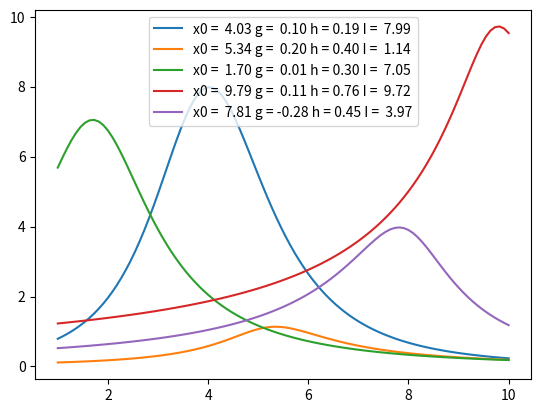

Recreate this plot in Python.
import numpy as np
import matplotlib.pyplot as plt
from scipy.optimize import brentq, newton


def lorentzian(x, mu, gamma, I):
    """
    Lorentzian/Cauchy probability distribution function (longer wings compared to Gaussian)
    """
    return I/(np.pi*gamma) * gamma*gamma/((x - mu)**2 + gamma*gamma)

def gaussian(x, mu, sigma, I):
    """
    Gaussian probability distribution function (no explanation needed)
    """
    return I/np.sqrt(2*np.pi*sigma**2) * np.exp(-0.5*(mu - x)**2/sigma**2)

def pseudovoigt(x, x0, sigma, gamma, eta, I):
    """
    Pseudo-Voigt distribution function (weighting between Lorentzian and Gaussian)
    """
    g = np.exp(0.5*(x-x0)**2/sigma**2)
    l = gamma*gamma / ((x-x0)**2 + gamma*gamma)
    return I*(eta*g + (1-eta)*l)

def tukeygh(x, x0, g, h, I):
    """
    Tukey g-h distribution function (provides flexibility and asymmetric wings)

    Note:
        - g=h=0: Gaussian
        - positive g lifts right wing
        - negative g lifts left wing
        - positive h lifts both wings
    """
    lo, hi = -8, 8  # -np.max(np.abs(x)), np.max(np.abs(x))
    if not isinstance(x, (tuple, list, np.ndarray)):
        x = [x]
    u = []
    for xd in x:
        def f(xi):
            res = (np.exp(abs(g)*xi)-1) * np.exp(0.5*h*xi*xi) - g*(xd-x0)
            # if np.isnan(res):
            #     return 0
            return res
        ui = brentq(f, lo, hi)
        u.append(ui)
    u = np.asarray(u)
    return np.exp(-0.5*u*u)* I



class Measure(object):
    def __init__(self, name, mean, std=None):
        self.name = name
        self.mean = mean
        if isinstance(std, (int, float)):
            std = (-std, std)
        self.std = std
        
    def __call__(self, y=0):
        measure = [self.sig_lims[0], self.mean, self.sig_lims[1]]
        return measure, [y for i in measure]
    
    @property
    def sig_lims(self):
        return self.mean+self.std[0], self.mean+self.std[1]
    
    def plot(self, y=0, transform=None, color=None, msize=4, xshift=0, yshift=0, lw=3, fontsize=18):
        if transform is None:
            transform = lambda x: x
        estimate, yvals = self(y)
        estimate = transform(estimate)
        plt.scatter(transform(self.mean), y, s=msize, color=color)
        plt.plot(estimate, yvals, lw=lw, color=color)
        plt.text(transform(self.mean+xshift), y+yshift, self.name, color='black',
                 fontsize=fontsize, horizontalalignment='center')
        
    def span_monocolor(self, ax=None, Nbins=50, transform=None, color='black', alpha=1.0):
        if ax is None:
            ax = plt.gca()
        if transform is None:
            transform = lambda x: x
        ax.axvline(transform(self.mean), color=color, alpha=0.5*alpha, lw=0.5, zorder=0)
        lims = transform(np.array(self.sig_lims))
        for i in range(Nbins):
            step = np.diff(lims) * i/float(2*Nbins)
            xlims = (lims[0] + step), (lims[1] - step)
            ax.axvspan(*xlims, color=color, alpha=alpha/Nbins, zorder=0, lw=0)
        ax.axvspan(-1, -0.99, color=color, label=self.name, alpha=0.75, zorder=0, lw=0)
        ax.legend(loc='upper right', fontsize=14, numpoints=1, borderpad=0.3)
        
    def span_multicolor(self, ax=None, Nbins=50, transform=None,
                        cmap=None, alpha=1.0, alpha_grad=True):
        if ax is None:
            ax = plt.gca()
        if transform is None:
            transform = lambda x: x
        if cmap is None:
            cmap = plt.cm.get_cmap('phoenix')
        if isinstance(cmap, str):
            cmap = plt.cm.get_cmap(cmap)
        ax.axvline(transform(self.mean), color='black', alpha=0.5*alpha, lw=0.5, zorder=0)
        mu = transform(self.mean)
        sigs = transform(np.array(self.sig_lims))
        sigma = 0.5 * np.sum(np.abs(mu - sigs))
        xbins = np.linspace(sigs[0], sigs[1], Nbins)
        dist = np.sqrt(2*np.pi*sigma**2) * np.exp(-0.5*(mu-(0.5*(xbins[:-1]+xbins[1:])))**2/sigma**2)
        dist = (dist-dist.min())
        dist = dist / dist.max()
        for i, (xl, xr) in enumerate(zip(xbins, xbins[1:])):
            color = cmap(dist[i])
            if alpha_grad:
                alpha = dist[i]
            ax.axvspan(xl, xr, color=color, alpha=alpha, zorder=0, lw=0)
        # ax.legend(loc='upper right', fontsize=14, numpoints=1, borderpad=0.3)



if __name__ == "__main__":

    x = np.linspace(1, 10, 100)
    y = 0*x

    for n in range(5):
        g = 2*np.random.random() - 1
        h = np.random.random()
        x0 = 9*np.random.random() + 1
        I = 10*np.random.random() + 1
        y = tukeygh(x, x0, g, h, I)
        plt.plot(x, y)[0].set_label('x0 = %5.2f g = %5.2f h = %4.2f I = %5.2f' % (x0, g, h, I))
    plt.legend()
    plt.show()
